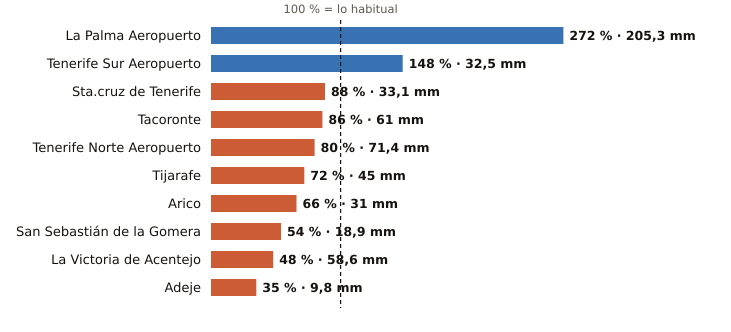

The file beside this chart, header and first rows:
estacion, provincia, indicativo, mm_otono, referencia_mm, pct, periodo_referencia, hasta, hora
La Palma Aeropuerto, Santa Cruz de Tenerife, C139E, 205.3, 75.5, 272, 1991-2020, 2026-11-09, 11
Tenerife Sur Aeropuerto, Santa Cruz de Tenerife, C429I, 32.5, 21.9, 148, 1991-2020, 2026-11-09, 11
Sta.cruz de Tenerife, Santa Cruz de Tenerife, C449C, 33.1, 37.7, 88, 1991-2020, 2026-11-09, 11
Tacoronte, Santa Cruz de Tenerife, C458A, 61.0, 71.0, 86, 1991-2025, 2026-11-09, 10
Tenerife Norte Aeropuerto, Santa Cruz de Tenerife, C447A, 71.4, 89.6, 80, 1991-2020, 2026-11-09, 11
Tijarafe, Santa Cruz de Tenerife, C117Z, 45.0, 62.6, 72, 2009-2025, 2026-11-09, 11
Arico, Santa Cruz de Tenerife, C428T, 31.0, 47.2, 66, 2009-2025, 2026-11-09, 10
San Sebastián de la Gomera, Santa Cruz de Tenerife, C329Z, 18.9, 34.7, 54, 1991-2020, 2026-11-09, 11
La Victoria de Acentejo, Santa Cruz de Tenerife, C457I, 58.6, 121.7, 48, 2009-2025, 2026-11-09, 11
Adeje, Santa Cruz de Tenerife, C419X, 9.8, 27.8, 35, 1991-2020, 2026-11-09, 9
